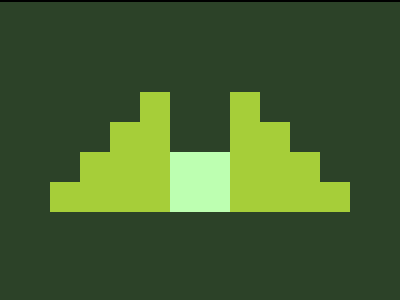

Reproduce this picture with HTML and CSS.

<!DOCTYPE html>
<html lang="en">
  <head>
    <meta charset="UTF-8" />
    <meta name="viewport" content="width=device-width, initial-scale=1.0" />
    <title>168. Carpet</title>
    <style>
      section {
        width: 400px;
        height: 300px;
        overflow: hidden;
        position: relative !important;
        border: 2px solid black;
        box-sizing: content-box !important;
      }
      html {
        min-height: 100vh;
        display: grid;
        place-content: center;
        background: gainsboro !important;
      }
      * {
        margin: 0;
        background: #2c4228;
      }
      div {
        padding: 90px 50px;
        display: flex;
        align-items: flex-end;
      }
      div * {
        background: #a6ce39;
        width: 30px;
      }
      p,
      h1 {
        height: 30px;
      }
      h6,
      h3 {
        height: 60px;
      }
      h5 {
        height: 90px;
      }
      h4 {
        height: 120px;
      }
      h3 {
        background: #bdffb1;
        width: 60px;
      }
    </style>
  </head>
  <body>
    <section>
      <div>
        <p></p>
        <h6></h6>
        <h5></h5>
        <h4></h4>
        <h3></h3>
        <h4></h4>
        <h5></h5>
        <h6></h6>
        <h1></h1>
      </div>
    </section>
  </body>
</html>
